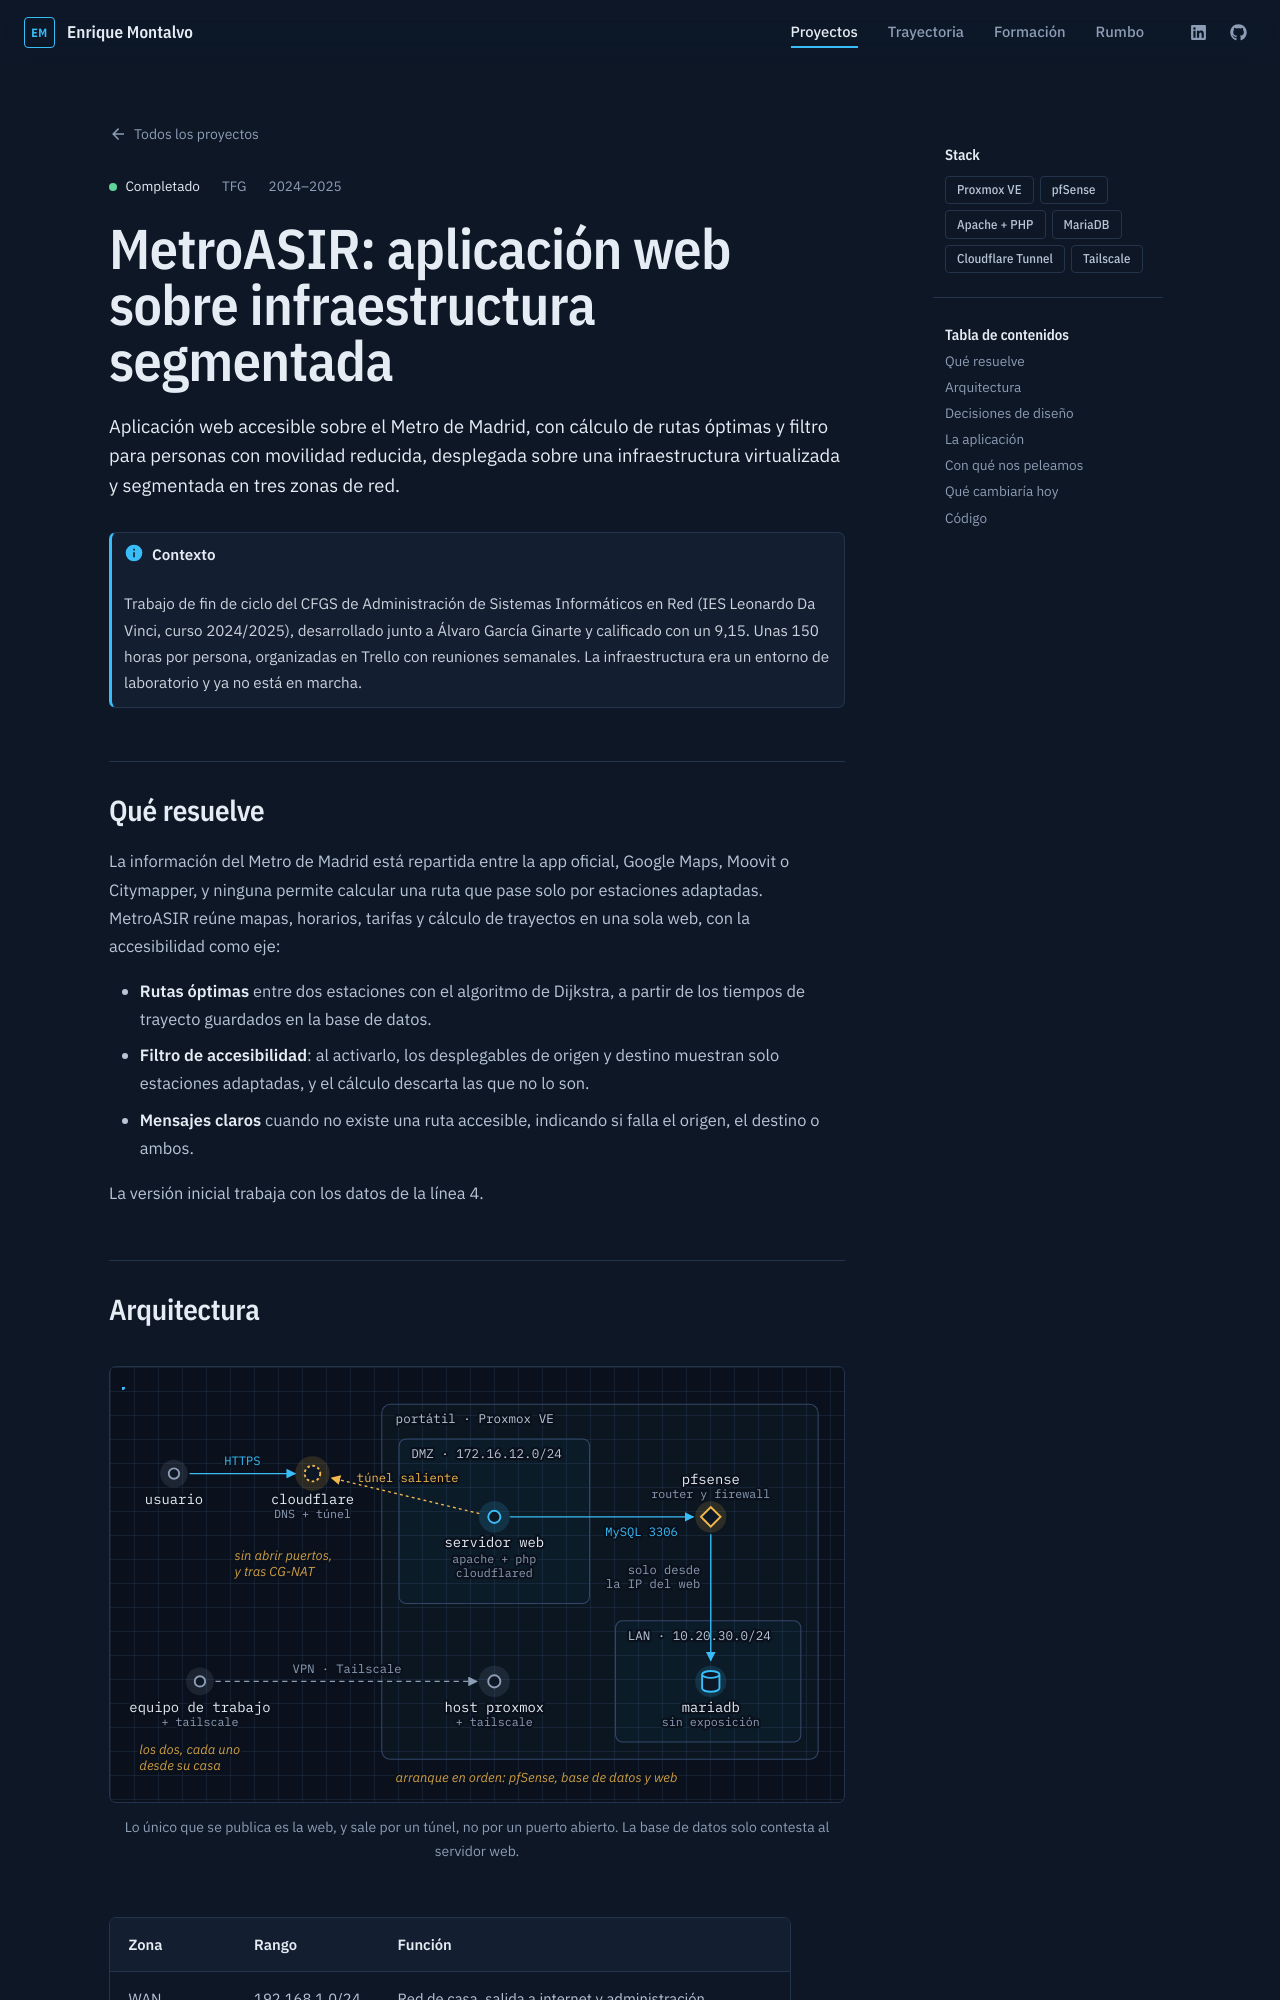

repository: enriquemontalvomejias/enriquemontalvomejias.github.io · page: proyectos/metroasir/index.html · generator: mkdocs

---
description: >-
  MetroASIR, TFG de ASIR: aplicación web de rutas accesibles del Metro de
  Madrid sobre una infraestructura segmentada con pfSense y Proxmox.
proyecto:
  resumen: >-
    Infraestructura en Proxmox segmentada en WAN, LAN y DMZ con pfSense y
    publicada con Cloudflare Tunnel. TFG junto a Álvaro García, calificado
    con un 9,15.
  icono: material/subway-variant
  contexto: TFG
  estado: Completado
  fechas: 2024–2025
  categorias: [Redes, Seguridad, Infraestructura]
  stack: [Proxmox VE, pfSense, Apache + PHP, MariaDB, Cloudflare Tunnel, Tailscale]
---

# MetroASIR: aplicación web sobre infraestructura segmentada

Aplicación web accesible sobre el Metro de Madrid, con cálculo de rutas óptimas y
filtro para personas con movilidad reducida, desplegada sobre una infraestructura
virtualizada y segmentada en tres zonas de red.

!!! info "Contexto"
    Trabajo de fin de ciclo del CFGS de Administración de Sistemas Informáticos en
    Red (IES Leonardo Da Vinci, curso 2024/2025), desarrollado junto a Álvaro García
    Ginarte y calificado con un 9,15. Unas 150 horas por persona, organizadas en
    Trello con reuniones semanales. La infraestructura era un entorno de laboratorio
    y ya no está en marcha.

---

## Qué resuelve

La información del Metro de Madrid está repartida entre la app oficial, Google Maps,
Moovit o Citymapper, y ninguna permite calcular una ruta que pase solo por
estaciones adaptadas. MetroASIR reúne mapas, horarios, tarifas y cálculo de
trayectos en una sola web, con la accesibilidad como eje:

- **Rutas óptimas** entre dos estaciones con el algoritmo de Dijkstra, a partir de
  los tiempos de trayecto guardados en la base de datos.
- **Filtro de accesibilidad**: al activarlo, los desplegables de origen y destino
  muestran solo estaciones adaptadas, y el cálculo descarta las que no lo son.
- **Mensajes claros** cuando no existe una ruta accesible, indicando si falla el
  origen, el destino o ambos.

La versión inicial trabaja con los datos de la línea 4.

---
